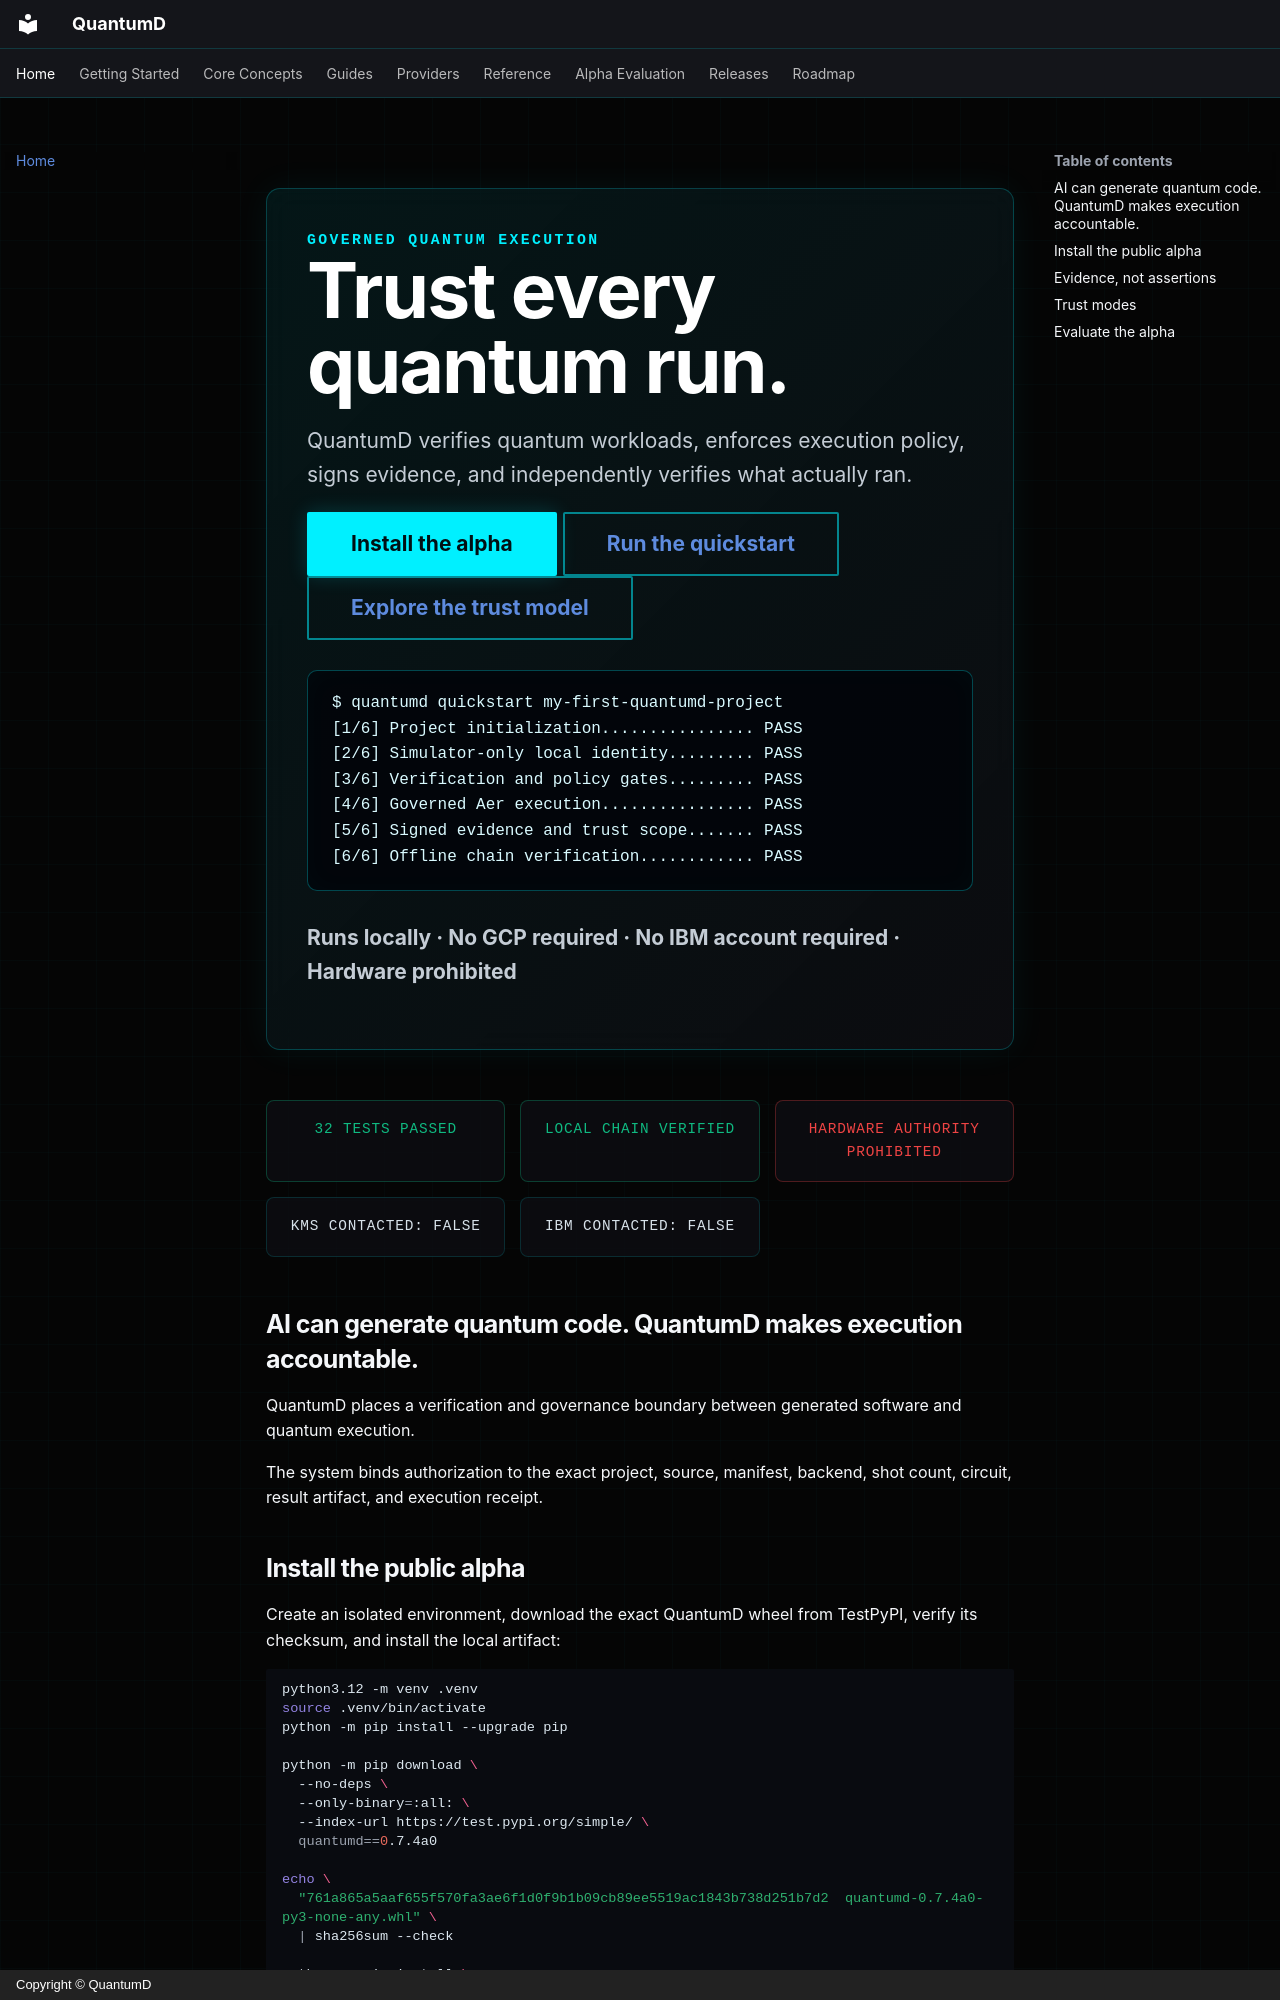

repository: WindDAnalytics/quantumd · page: index.html · generator: mkdocs · copyright: Copyright © QuantumD

---
title: Governed Quantum Execution
description: Verify every workload. Control every execution. Prove every result.
---

<div class="quantumd-hero" markdown>

<div class="quantumd-kicker">Governed quantum execution</div>

# Trust every quantum run.

QuantumD verifies quantum workloads, enforces execution policy, signs
evidence, and independently verifies what actually ran.

[Install the alpha](getting-started/installation.md){ .md-button .md-button--primary }
[Run the quickstart](getting-started/quickstart.md){ .md-button }
[Explore the trust model](concepts/trust-modes.md){ .md-button }

<div class="quantumd-terminal">
$ quantumd quickstart my-first-quantumd-project<br>
[1/6] Project initialization................ PASS<br>
[2/6] Simulator-only local identity......... PASS<br>
[3/6] Verification and policy gates......... PASS<br>
[4/6] Governed Aer execution................ PASS<br>
[5/6] Signed evidence and trust scope....... PASS<br>
[6/6] Offline chain verification............ PASS
</div>

**Runs locally · No GCP required · No IBM account required · Hardware prohibited**

</div>

<div class="quantumd-proof">
  <span class="pass">32 TESTS PASSED</span>
  <span class="pass">LOCAL CHAIN VERIFIED</span>
  <span class="deny">HARDWARE AUTHORITY PROHIBITED</span>
  <span>KMS CONTACTED: FALSE</span>
  <span>IBM CONTACTED: FALSE</span>
</div>

## AI can generate quantum code. QuantumD makes execution accountable.

QuantumD places a verification and governance boundary between generated
software and quantum execution.

The system binds authorization to the exact project, source, manifest,
backend, shot count, circuit, result artifact, and execution receipt.
